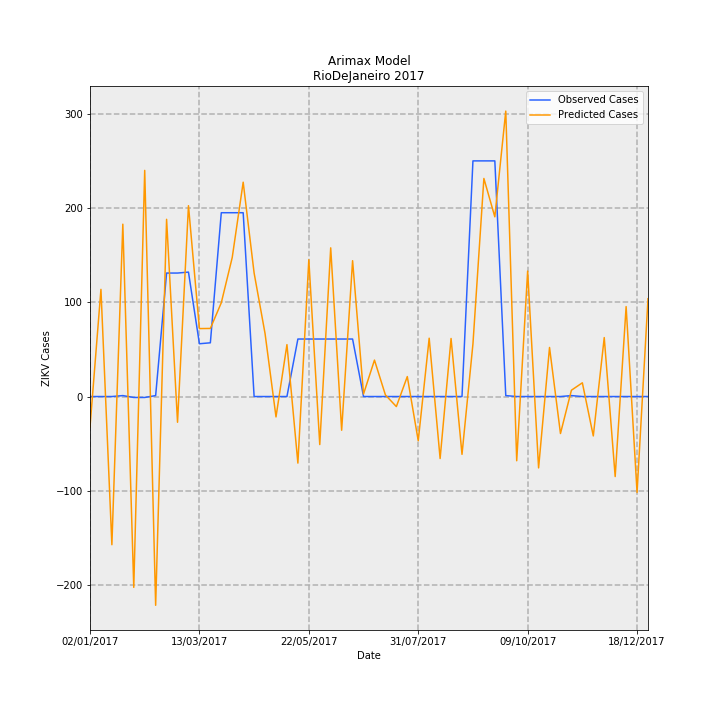

Values plotted in this chart, from the file beside it:
Date, predictions_incidence, observed_incidence, Predicted Cases, Observed Cases, error
02/01/2017, -0.1935, 0.0, -32.35, 0.0, 32.35
09/01/2017, 0.68, 0.0, 113.7, 0.0, -113.7
16/01/2017, -0.9403, 0.0, -157.2, 0.0, 157.2
23/01/2017, 1.094, 0.005981, 182.8, 1.0, -181.8
30/01/2017, -1.211, -0.005981, -202.5, -1.0, 201.5
06/02/2017, 1.435, -0.005981, 239.9, -1.0, -240.9
13/02/2017, -1.325, 0.005981, -221.5, 1.0, 222.5
20/02/2017, 1.124, 0.7835, 188, 131.0, -57
27/02/2017, -0.1633, 0.7835, -27.3, 131.0, 158.3
06/03/2017, 1.211, 0.7895, 202.5, 132.0, -70.46
13/03/2017, 0.4311, 0.3349, 72.08, 56.0, -16.08
20/03/2017, 0.4321, 0.3409, 72.24, 57.0, -15.24
27/03/2017, 0.595, 1.166, 99.49, 195.0, 95.51
03/04/2017, 0.8826, 1.166, 147.6, 195.0, 47.44
10/04/2017, 1.36, 1.166, 227.4, 195.0, -32.39
17/04/2017, 0.7836, 0.0, 131, 0.0, -131
24/04/2017, 0.3994, 0.0, 66.78, 0.0, -66.78
01/05/2017, -0.1294, 0.0, -21.63, 0.0, 21.63
08/05/2017, 0.3293, 0.0, 55.06, 0.0, -55.06
15/05/2017, -0.4224, 0.3649, -70.61, 61.0, 131.6
22/05/2017, 0.8681, 0.3649, 145.1, 61.0, -84.13
29/05/2017, -0.3048, 0.3649, -50.96, 61.0, 112
05/06/2017, 0.9435, 0.3649, 157.7, 61.0, -96.74
12/06/2017, -0.2139, 0.3649, -35.76, 61.0, 96.76
19/06/2017, 0.8619, 0.3649, 144.1, 61.0, -83.11
26/06/2017, 0.01616, 0.0, 2.702, 0.0, -2.702
03/07/2017, 0.2312, 0.0, 38.65, 0.0, -38.65
10/07/2017, 0.01004, 0.0, 1.678, 0.0, -1.678
17/07/2017, -0.06377, 0.0, -10.66, 0.0, 10.66
24/07/2017, 0.1266, 0.0, 21.17, 0.0, -21.17
31/07/2017, -0.2806, 0.0, -46.91, 0.0, 46.91
07/08/2017, 0.3701, 0.0, 61.88, 0.0, -61.88
14/08/2017, -0.3934, 0.0, -65.76, 0.0, 65.76
21/08/2017, 0.3683, 0.0, 61.58, 0.0, -61.58
28/08/2017, -0.3669, 0.0, -61.34, 0.0, 61.34
04/09/2017, 0.3336, 1.495, 55.77, 250.0, 194.2
11/09/2017, 1.384, 1.495, 231.4, 250.0, 18.64
18/09/2017, 1.14, 1.495, 190.6, 250.0, 59.36
25/09/2017, 1.811, 0.005981, 302.8, 1.0, -301.8
02/10/2017, -0.4076, 0.0, -68.14, 0.0, 68.14
09/10/2017, 0.7961, 0.0, 133.1, 0.0, -133.1
16/10/2017, -0.4529, 0.0, -75.72, 0.0, 75.72
23/10/2017, 0.3113, 0.0, 52.05, 0.0, -52.05
30/10/2017, -0.2347, 0.0, -39.24, 0.0, 39.24
06/11/2017, 0.04004, 0.005981, 6.695, 1.0, -5.695
13/11/2017, 0.08708, 0.0, 14.56, 0.0, -14.56
20/11/2017, -0.25, 0.0, -41.8, 0.0, 41.8
27/11/2017, 0.3741, 0.0, 62.55, 0.0, -62.55
04/12/2017, -0.5078, 0.0, -84.9, 0.0, 84.9
11/12/2017, 0.5708, 0.0, 95.43, 0.0, -95.43
18/12/2017, -0.6084, 0.0, -101.7, 0.0, 101.7
25/12/2017, 0.6208, 0.0, 103.8, 0.0, -103.8
